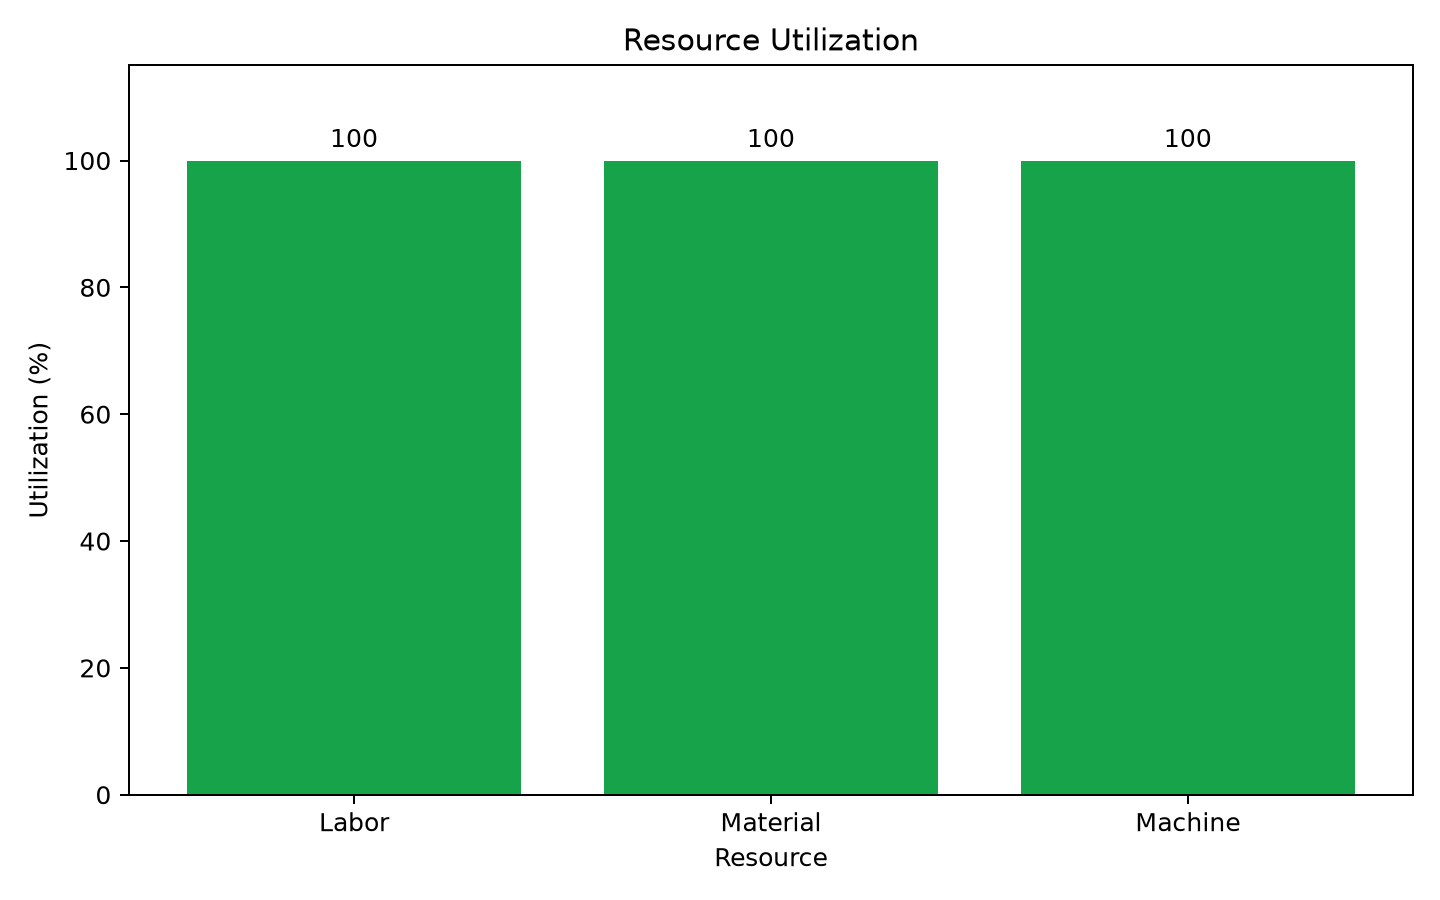

Values plotted in this chart, from the file beside it:
Resource, Used, Capacity, Remaining, Utilization_%
Labor, 300.0, 300, 0.0, 100.0
Material, 420.0, 420, 0.0, 100.0
Machine, 180.0, 180, 0.0, 100.0
